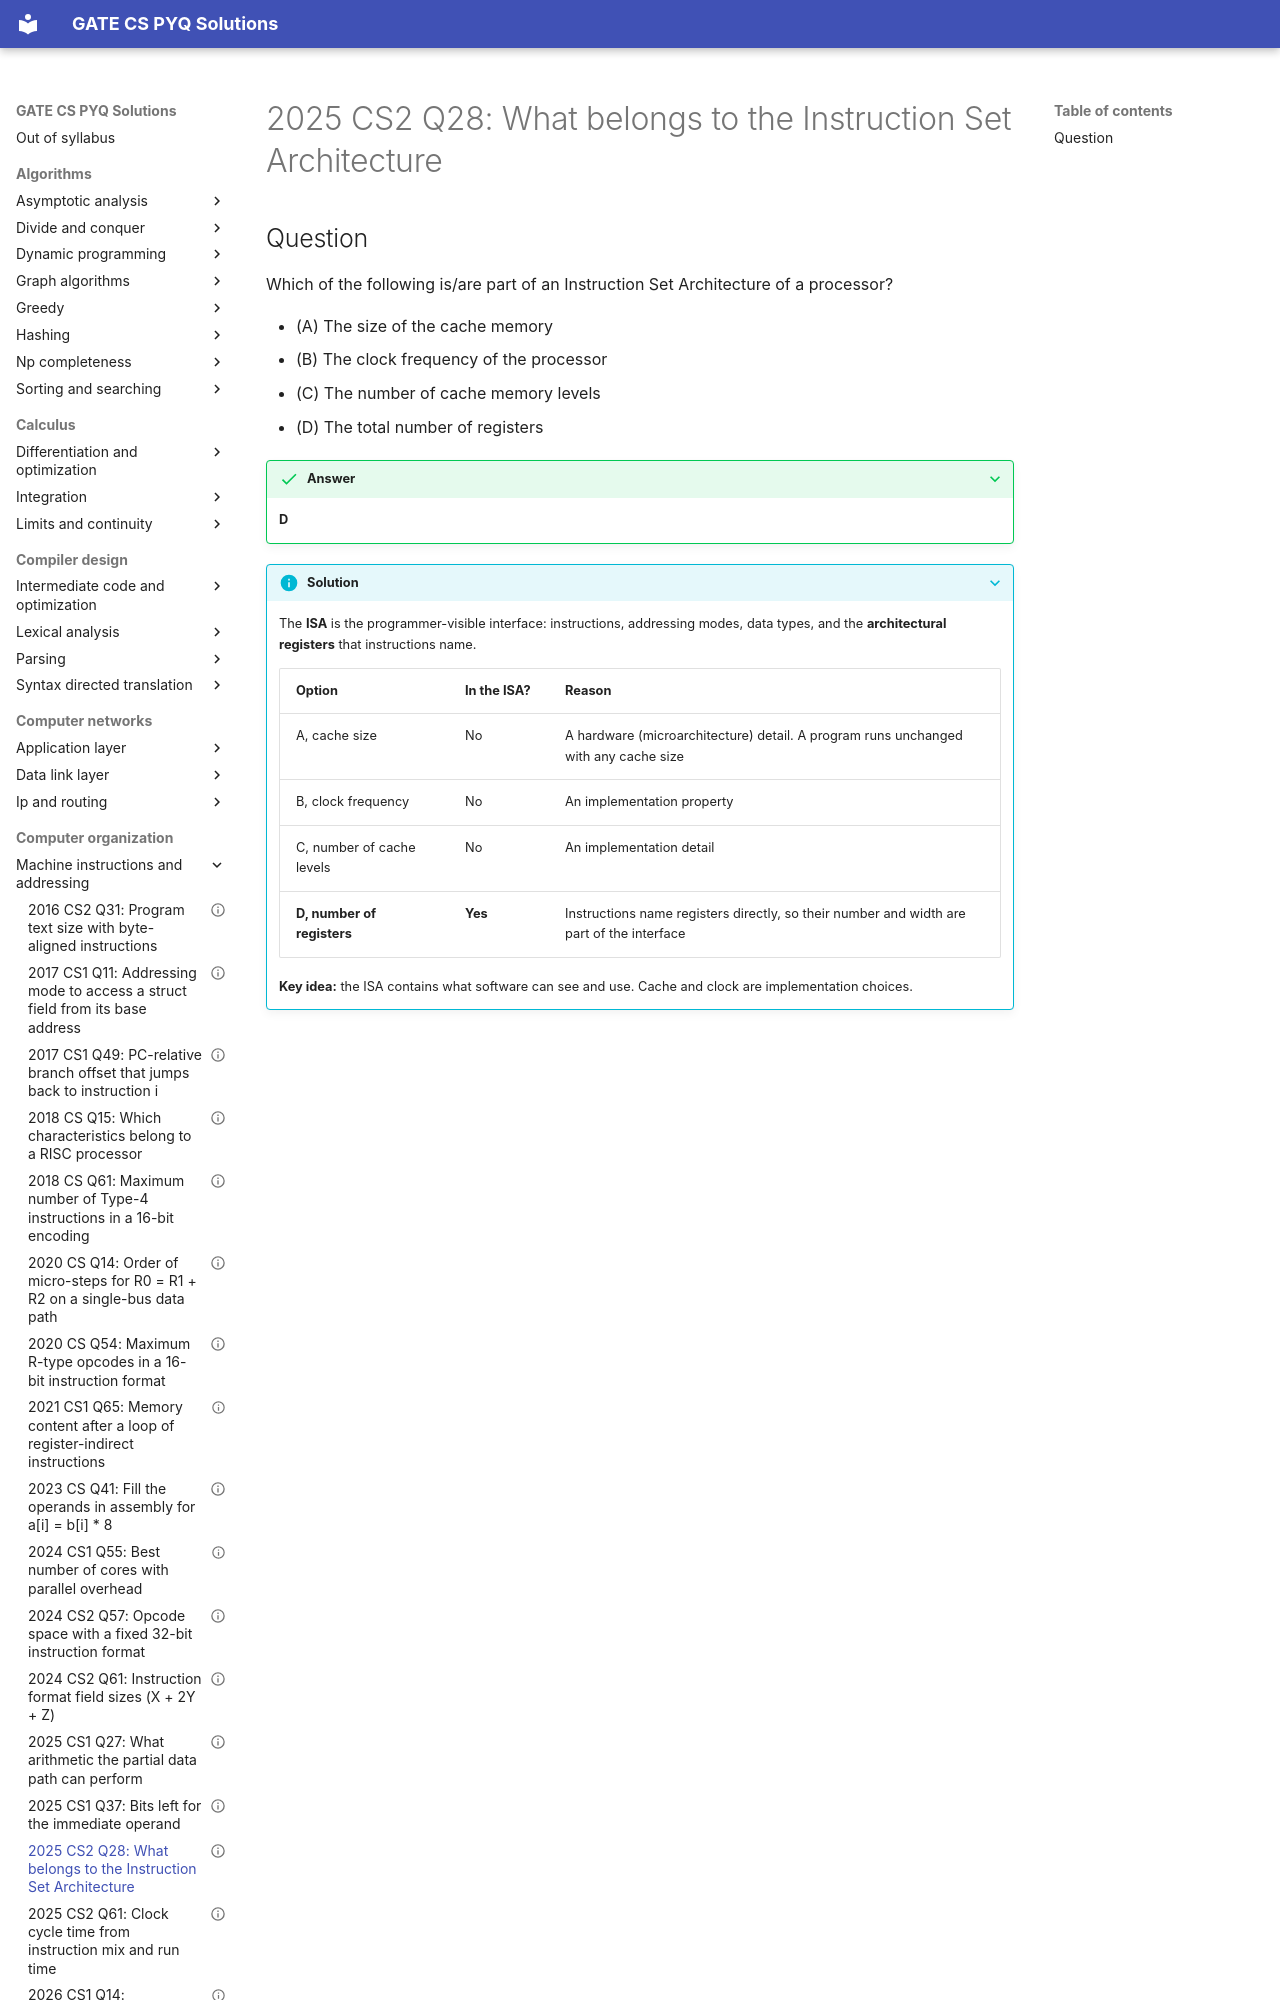

repository: saheenusman/GATE-PYQs · page: computer-organization/machine-instructions-and-addressing/2025-set2-q28/index.html · generator: mkdocs

---
title: "2025 CS2 Q28: What belongs to the Instruction Set Architecture"
year: 2025
set: 2
paper: CS2
q_no: 28
subject: computer-organization
topic: machine-instructions-and-addressing
also: []
marks: 1
type: MSQ
official_answer: "D"
status: verified
---

# 2025 CS2 Q28: What belongs to the Instruction Set Architecture
